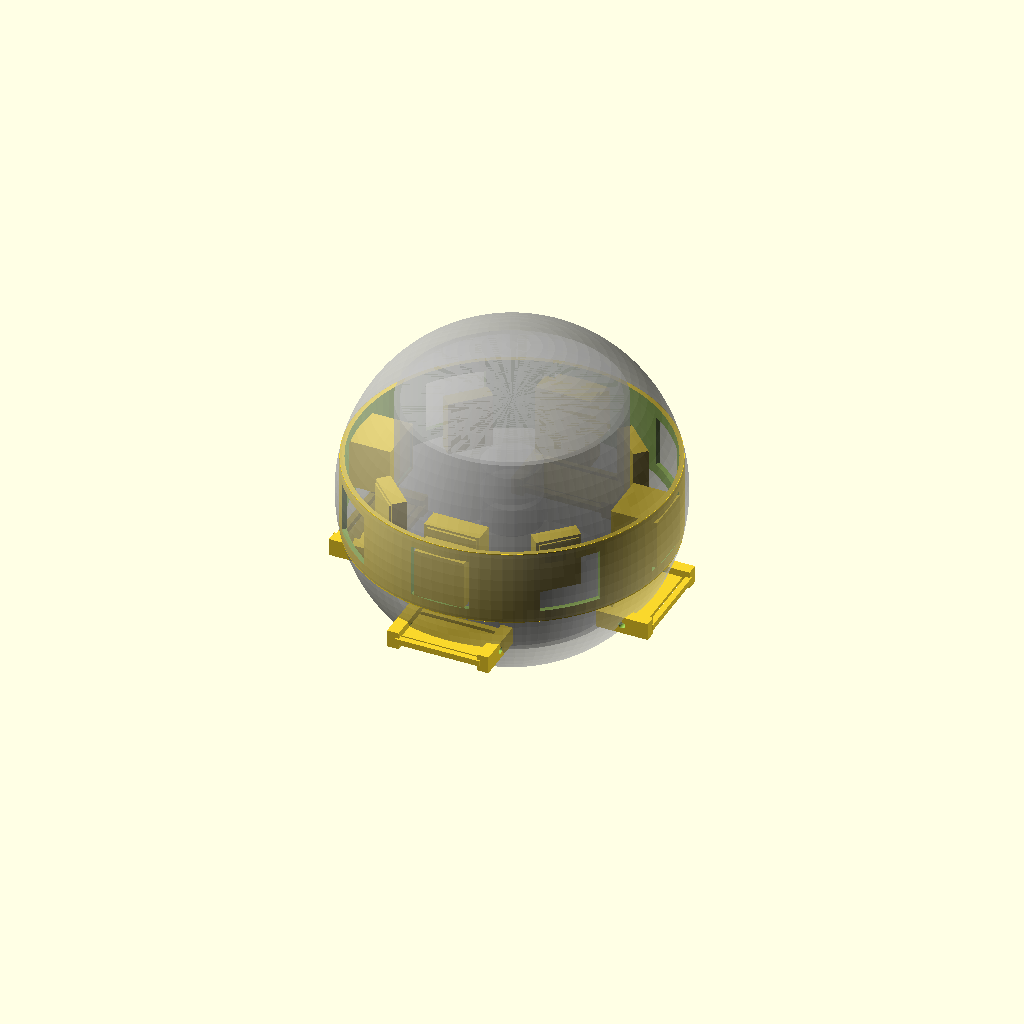
Cell 1: rendered with the file's own defaults.
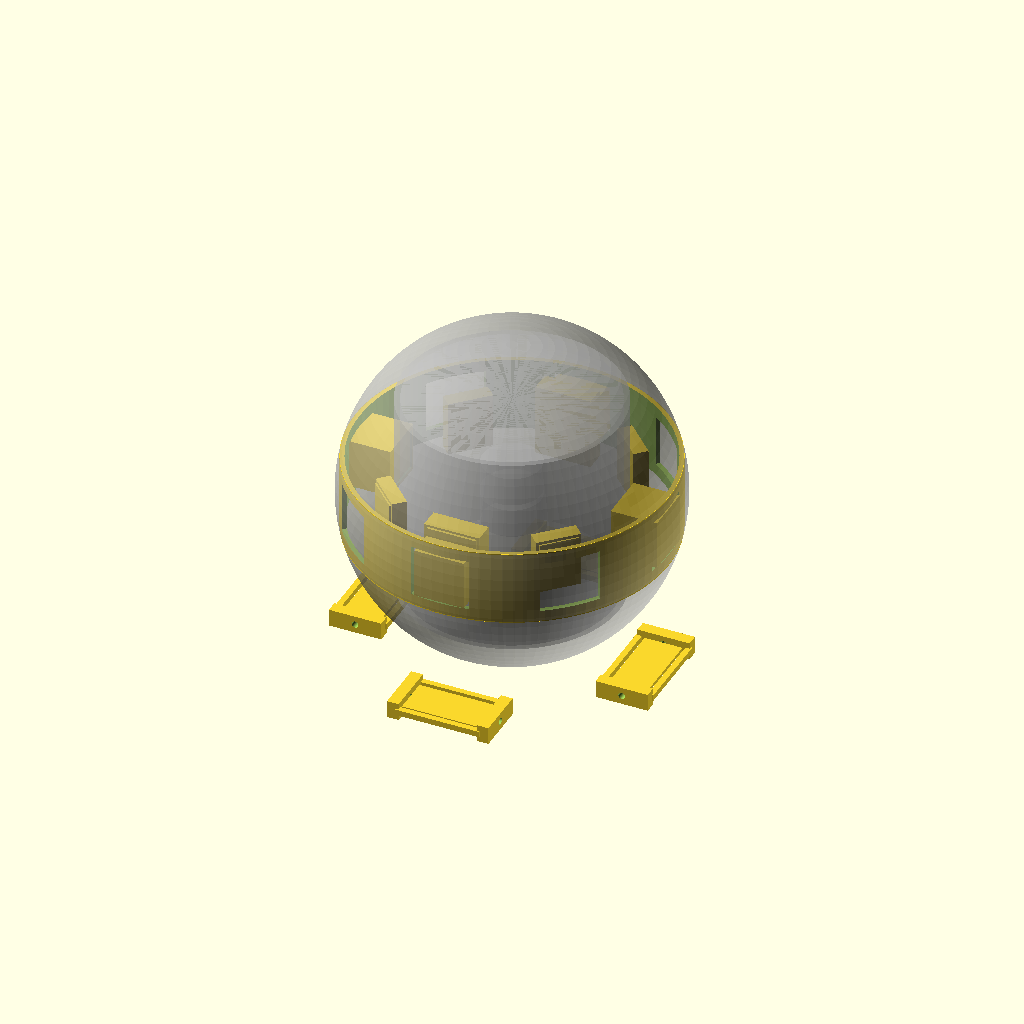
Cell 2: the same model with CONTROL_Z = -54.
All cells are drawn from one camera (rotation 55°, 0°, 25°, orthographic, colour scheme Cornfield), so only the parameter changes between them.
Source of the model, 76_stage1_collision_regression.scad:
/* BUDDY FILE76 - STAGE1 COLLISION REGRESSION
Red means forbidden overlap. Diagnostic geometry only.
Tests distinguish protected AIRWAY from the surrounding propulsion DUCT: payload may not enter the duct envelope. */
include <55_stage1_print_parameters.scad>
use <57_equatorial_service_chassis.scad>
use <59_vane_cartridge_v2.scad>
use <70_mass_dummy_system.scad>
$fn=90;
TEST=0; // 0 overview, 1 payload vs duct, 2 payload outside cavity, 3 payload vs vane/control keepout
CONTROL_Z=-27;
CONTROL_RADIAL_IN=B1_DUCT_OD/2;
CONTROL_RADIAL_OUT=B1_DUCT_OD/2+18;
CONTROL_H=12;
module payload(){stage1_mass_dummies();}
module chassis(){service_chassis();}
module vane_hardware(){for(i=[0:3])rotate([0,0,90*i])translate([B1_DUCT_OD/2+9,0,CONTROL_Z])cartridge();}
// Conservative control keepout: annular downstream band reserved for vane frames/linkage.
module control_keepout(){translate([0,0,CONTROL_Z])difference(){cylinder(h=CONTROL_H,d=2*CONTROL_RADIAL_OUT,center=true);cylinder(h=CONTROL_H+1,d=2*CONTROL_RADIAL_IN,center=true);}}
if(TEST==0){%sphere(d=B1_CAVITY_D);%cylinder(h=70,d=B1_AIRWAY_D,center=true);%cylinder(h=70,d=B1_DUCT_OD,center=true);chassis();payload();vane_hardware();}
// Payload must remain outside the complete propulsion duct, not merely outside the open airway.
if(TEST==1)color("red")intersection(){payload();cylinder(h=72,d=B1_DUCT_OD,center=true);}
// Hardware envelopes must remain within the spherical cavity. Structural chassis/cage interfaces are tested separately.
if(TEST==2)color("red")difference(){payload();sphere(d=B1_CAVITY_D);}
// Payload must not enter conservative downstream control/vane service volume.
if(TEST==3)color("red")intersection(){payload();control_keepout();}
assert(TEST>=0&&TEST<=3);
echo("FILE76 collision regression TEST=",TEST," red geometry in tests 1-3 = failure");
Customizer parameters (derived from the source; name, type, default, range or options):
TEST: number, default 0
CONTROL_Z: number, default -27
CONTROL_H: number, default 12
